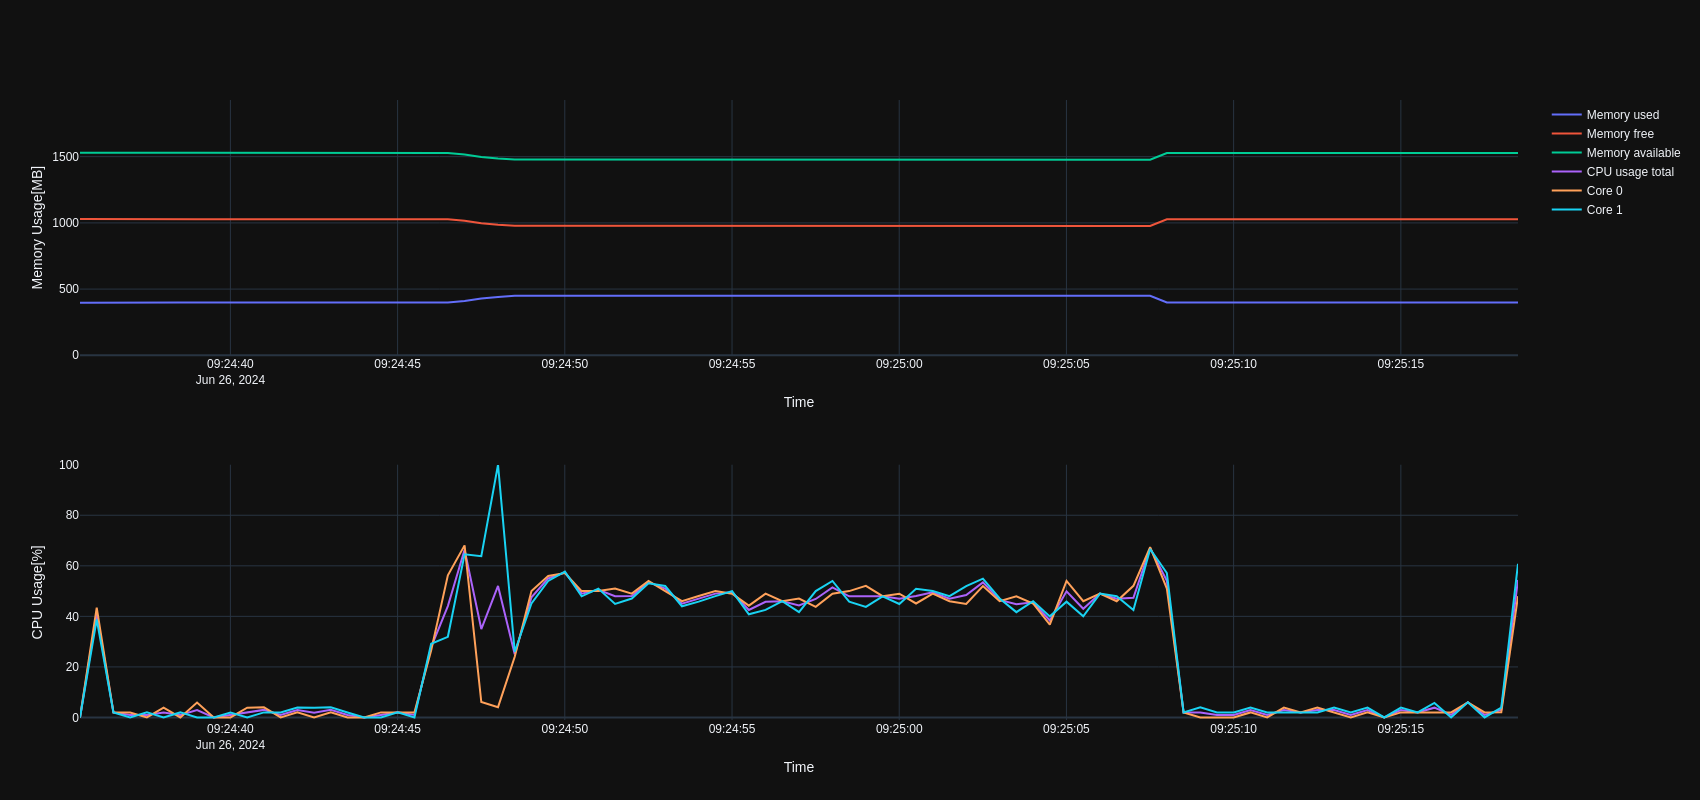

The data file committed next to this chart (first rows):
INTERVAL_SECONDS=0.5, CPU_CORE_COUNT=2, MEMORY_TOTAL=1927.29, SWAP_TOTAL=2048.00, UNIX_TIMESTAMP_START_TIME=1719393875.313…, APP_VERSION=0.5.1
SECONDS_SINCE_START, MEMORY_USED, MEMORY_FREE, MEMORY_AVAILABLE, CPU_USAGE_TOTAL, CPU_USAGE_PER_CORE
0.19, 397.3, 1030, 1530, 0.00, 0.00;0.00
0.69, 398.3, 1029, 1529, 41.14, 43.48;38.81
1.19, 398.3, 1029, 1529, 2.00, 2.00;2.00
1.69, 398.6, 1028, 1529, 0.98, 1.96;0.00
2.19, 398.6, 1028, 1529, 1.00, 0.00;2.00
2.69, 398.6, 1028, 1529, 1.96, 3.92;0.00
3.19, 398.6, 1028, 1529, 1.00, 0.00;2.00
3.69, 398.6, 1028, 1529, 2.94, 5.88;0.00
4.19, 398.6, 1028, 1529, 0.00, 0.00;0.00
4.69, 398.6, 1028, 1529, 0.98, 0.00;1.96
5.19, 398.6, 1028, 1529, 1.92, 3.85;0.00
5.69, 398.6, 1028, 1529, 3.00, 4.00;2.00
6.19, 398.6, 1028, 1529, 1.00, 0.00;2.00
6.69, 398.6, 1028, 1529, 2.96, 2.00;3.92
7.19, 398.6, 1028, 1529, 1.92, 0.00;3.85
7.69, 398.6, 1028, 1529, 3.00, 2.00;4.00
8.19, 398.6, 1028, 1529, 1.00, 0.00;2.00
8.69, 398.6, 1028, 1529, 0.00, 0.00;0.00
9.19, 398.6, 1028, 1529, 1.00, 2.00;0.00
9.69, 398.6, 1028, 1529, 2.02, 2.00;2.04
10.19, 398.6, 1028, 1529, 1.00, 2.00;0.00
10.69, 398.6, 1028, 1529, 27.85, 26.53;29.17
11.19, 399.6, 1027, 1528, 44.08, 56.25;31.91
11.69, 410.6, 1016, 1517, 66.33, 68.09;64.58
12.19, 429.8, 997, 1498, 34.98, 6.12;63.83
12.69, 441.1, 985.7, 1486, 52.04, 4.08;100.00
13.19, 449.1, 977.7, 1478, 25.00, 24.00;26.00
13.69, 449.1, 977.7, 1478, 47.55, 50.00;45.10
14.19, 449.1, 977.7, 1478, 55.00, 56.00;54.00
14.69, 449.1, 977.7, 1478, 57.42, 57.14;57.69
15.19, 449.1, 977.7, 1478, 48.96, 50.00;47.92
15.69, 449.1, 977.7, 1478, 50.49, 50.00;50.98
16.19, 449.1, 977.7, 1478, 47.96, 51.02;44.90
16.69, 449.1, 977.7, 1478, 48.02, 48.98;47.06
17.19, 449.1, 977.7, 1478, 53.53, 54.00;53.06
17.69, 449.1, 977.7, 1478, 51.00, 50.00;52.00
18.19, 449.1, 977.7, 1478, 45.00, 46.00;44.00
18.69, 449.1, 977.7, 1478, 46.96, 48.08;45.83
19.19, 449.1, 977.7, 1478, 49.00, 50.00;48.00
19.69, 449.1, 977.7, 1478, 49.49, 48.98;50.00
20.19, 449.1, 977.7, 1478, 42.52, 44.23;40.82
20.69, 449.1, 977.7, 1478, 45.77, 48.98;42.55
21.19, 449.1, 977.7, 1478, 46.00, 46.00;46.00
21.69, 449.1, 977.7, 1478, 44.36, 47.06;41.67
22.19, 449.3, 977.5, 1478, 46.88, 43.75;50.00
22.69, 449.3, 977.5, 1478, 51.49, 48.98;54.00
23.19, 449.3, 977.5, 1478, 47.92, 50.00;45.83
23.69, 449.6, 977.2, 1478, 47.92, 52.08;43.75
24.19, 449.6, 977.2, 1478, 47.96, 48.00;47.92
24.69, 449.6, 977.2, 1478, 46.94, 48.98;44.90
25.19, 449.6, 977.2, 1478, 48.02, 45.10;50.94
25.69, 449.8, 977, 1477, 49.49, 48.98;50.00
26.19, 449.8, 977, 1477, 47.00, 46.00;48.00
26.69, 449.8, 977, 1477, 48.45, 44.90;52.00
27.19, 449.8, 977, 1477, 53.45, 52.00;54.90
27.69, 449.8, 977, 1477, 46.53, 46.00;47.06
28.19, 449.8, 977, 1477, 44.79, 47.92;41.67
28.69, 449.8, 977, 1477, 45.55, 45.10;46.00
29.19, 449.8, 977, 1477, 38.37, 36.73;40.00
... 28 more rows
